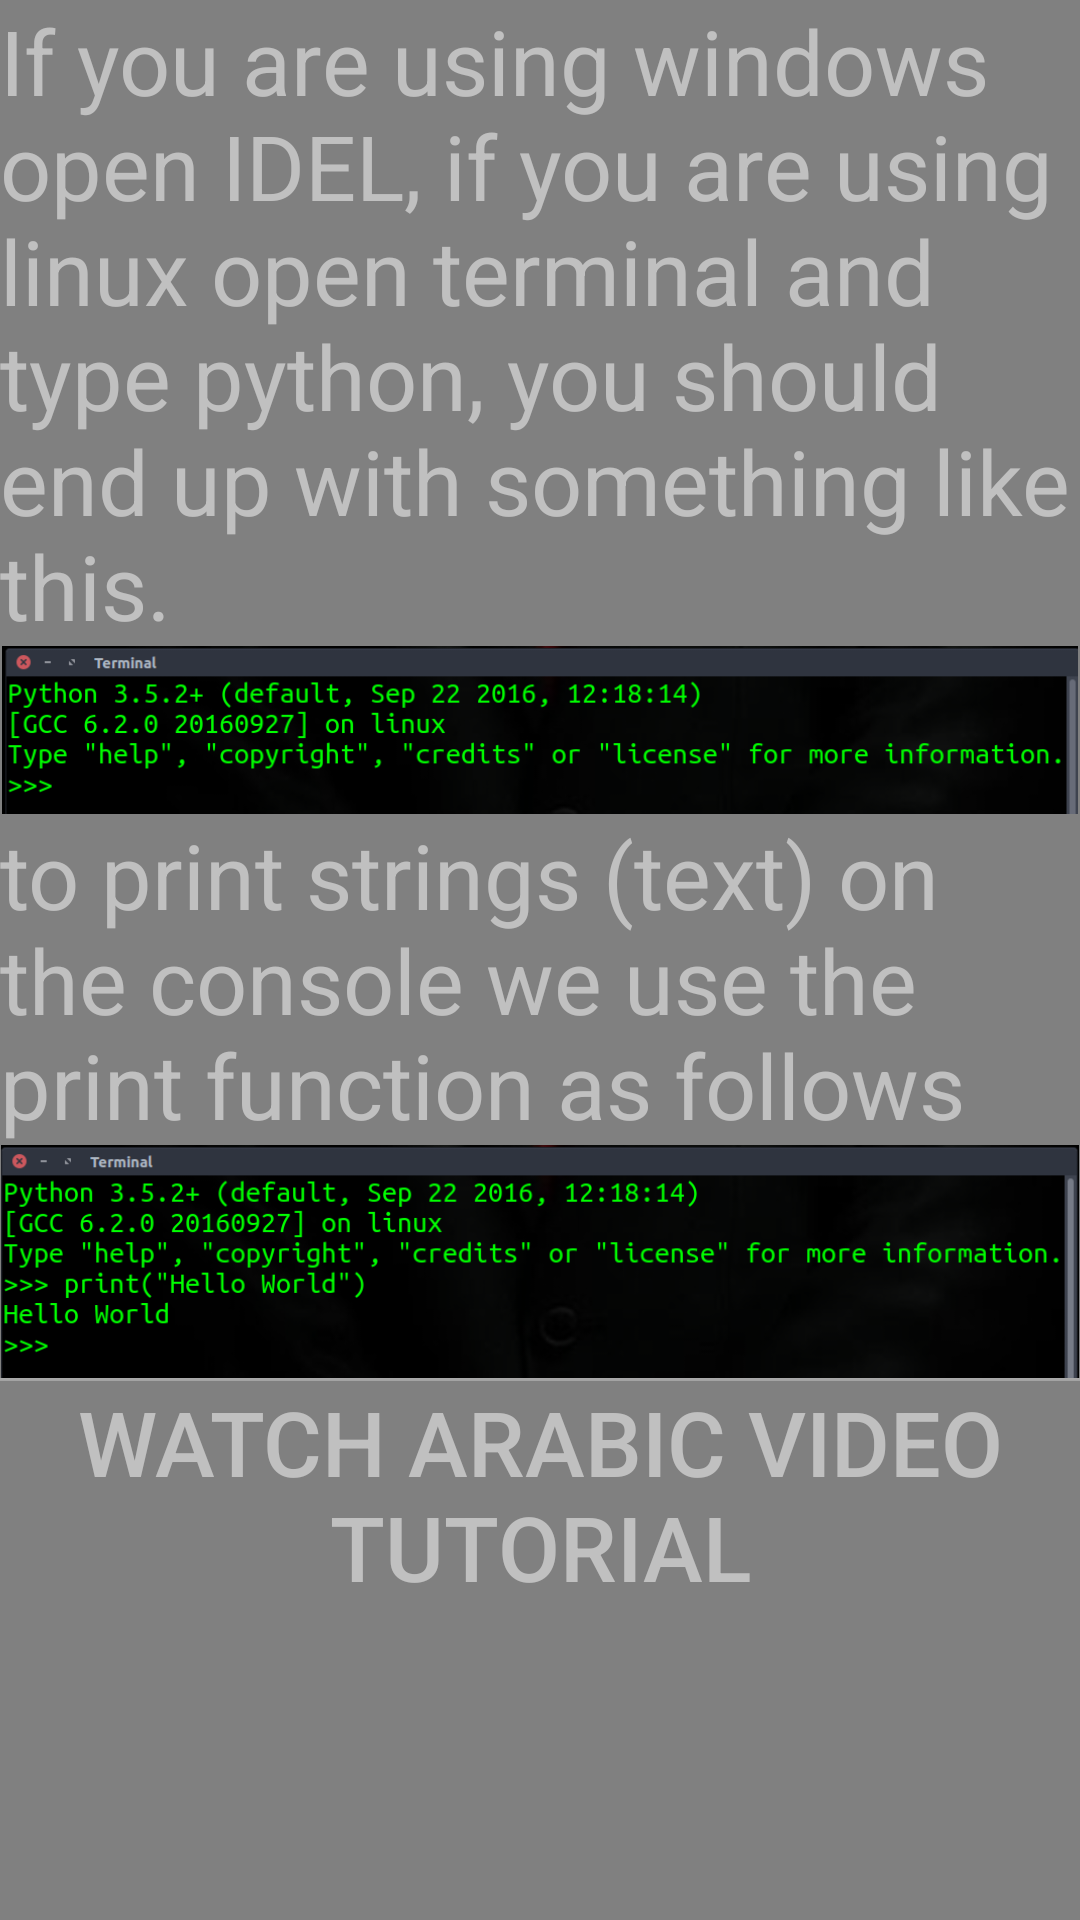

Produce the Android XML layout that renders to this screen, including the resource entries it uses.
<!-- AndroidManifest.xml: application theme AppTheme -->
<!-- res/layout/hello_world.xml -->
<?xml version="1.0" encoding="utf-8"?>
<ScrollView xmlns:android="http://schemas.android.com/apk/res/android"
    android:orientation="vertical"
    android:background="#808080"
    android:layout_width="match_parent"
    android:layout_height="match_parent">

    <LinearLayout
        android:layout_width="match_parent"
        android:layout_height="wrap_content"
        android:orientation="vertical">

        <TextView
            android:layout_width="match_parent"
            android:layout_height="wrap_content"
            android:textSize="30sp"
            android:textColor="#C0C0C0"
            android:scrollbars="vertical"
            android:text="@string/hello_1"/>

        <ImageView
            android:layout_width="match_parent"
            android:layout_height="wrap_content"
            android:adjustViewBounds="true"
            android:src="@mipmap/hello_1"/>

        <TextView
            android:layout_width="match_parent"
            android:layout_height="wrap_content"
            android:textSize="30sp"
            android:textColor="#C0C0C0"
            android:scrollbars="vertical"
            android:text="@string/hello_2"/>

        <ImageView
            android:layout_width="match_parent"
            android:layout_height="wrap_content"
            android:adjustViewBounds="true"
            android:src="@mipmap/hello_2"/>


        <View
            android:layout_width="match_parent"
            android:layout_height="1dp"
            android:background="@android:color/darker_gray"/>

        <Button
            android:layout_width="wrap_content"
            android:layout_height="wrap_content"
            android:background="#808080"
            android:id="@+id/helloVideo"
            android:textSize="30sp"
            android:layout_gravity="center"
            android:text="@string/watch_arabic_video_tutorial"/>

    </LinearLayout>


</ScrollView>
<!-- resources referenced by this layout -->
<resources>
  <!-- mipmap hello_1: png bitmap (mipmap-xxxhdpi, 46409 bytes) -->
  <!-- mipmap hello_2: png bitmap (mipmap-xxxhdpi, 61017 bytes) -->
  <string name="hello_1">If you are using windows open IDEL, if you are using linux open terminal and type python, you should end up with something like this.</string>
  <string name="hello_2">to print strings (text) on the console we use the print function as follows</string>
  <string name="watch_arabic_video_tutorial">Watch Arabic video tutorial</string>
  <style name="AppTheme" parent="Theme.AppCompat.Light.DarkActionBar">
          
          <item name="colorPrimary">@color/colorPrimary</item>
          <item name="colorPrimaryDark">@color/colorPrimaryDark</item>
          <item name="android:itemBackground">@color/colorPrimaryDark</item>
          <item name="android:textColor">#C0C0C0</item>
          <item name="actionBarTheme">@color/colorPrimaryDark</item>
          <item name="android:dropDownListViewStyle">@style/popup</item>
      </style>
  <style name="popup" parent="Widget.AppCompat.ListView.DropDown">
          <item name="android:divider">@color/colorPrimary</item>
          <item name="android:dividerHeight">1dp</item>
          <item name="android:itemBackground">@android:color/white</item>
      </style>
  <!-- not gathered from this repository: default colours our renderer supplied (Android Studio template values) -->
  <color name="colorPrimary">#FF6200EE</color>
  <color name="colorPrimaryDark">#FF3700B3</color>
</resources>
